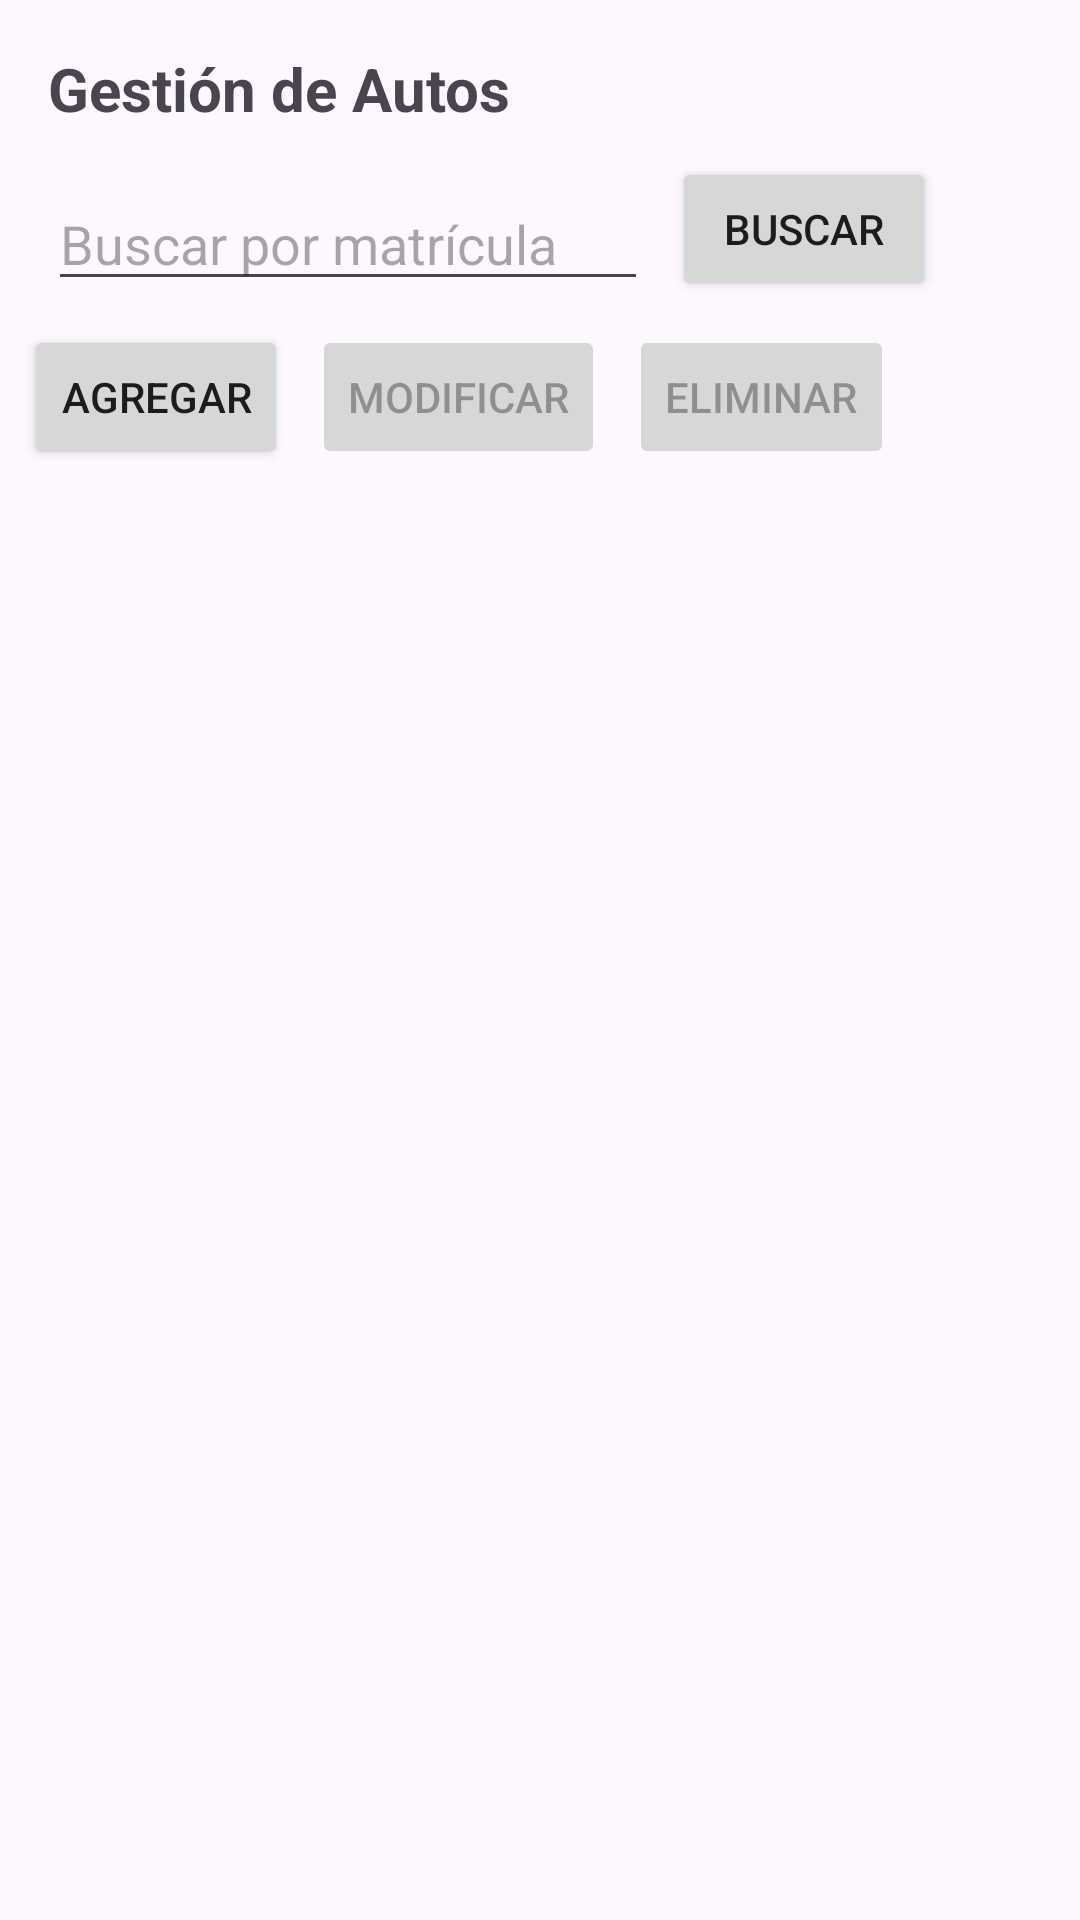

Layout XML and referenced resources for this Android screen:
<!-- AndroidManifest.xml: application theme Theme.Escuela_de_manejo_android -->
<!-- res/layout/activity_auto.xml -->
<?xml version="1.0" encoding="utf-8"?>
<androidx.constraintlayout.widget.ConstraintLayout
    xmlns:android="http://schemas.android.com/apk/res/android"
    xmlns:app="http://schemas.android.com/apk/res-auto"
    android:layout_width="match_parent"
    android:layout_height="match_parent">

    <TextView
        android:id="@+id/txt_titulo_auto"
        android:layout_width="wrap_content"
        android:layout_height="wrap_content"
        android:text="Gestión de Autos"
        android:textSize="20sp"
        android:textStyle="bold"
        app:layout_constraintTop_toTopOf="parent"
        app:layout_constraintStart_toStartOf="parent"
        android:layout_margin="16dp"/>

    <EditText
        android:id="@+id/filtro_auto"
        android:layout_width="200dp"
        android:layout_height="wrap_content"
        android:hint="Buscar por matrícula"
        app:layout_constraintTop_toBottomOf="@id/txt_titulo_auto"
        app:layout_constraintStart_toStartOf="parent"
        android:layout_margin="16dp"/>

    <Button
        android:id="@+id/btn_buscar_auto"
        android:layout_width="wrap_content"
        android:layout_height="wrap_content"
        android:text="Buscar"
        app:layout_constraintStart_toEndOf="@id/filtro_auto"
        app:layout_constraintBottom_toBottomOf="@id/filtro_auto"
        android:layout_marginStart="8dp"/>

    <Button
        android:id="@+id/btn_agregar_auto"
        android:layout_width="wrap_content"
        android:layout_height="wrap_content"
        android:text="Agregar"
        app:layout_constraintTop_toBottomOf="@id/filtro_auto"
        app:layout_constraintStart_toStartOf="parent"
        android:layout_margin="8dp"/>

    <Button
        android:id="@+id/btn_editar_auto"
        android:layout_width="wrap_content"
        android:layout_height="wrap_content"
        android:text="Modificar"
        android:enabled="false"
        app:layout_constraintStart_toEndOf="@id/btn_agregar_auto"
        app:layout_constraintTop_toTopOf="@id/btn_agregar_auto"
        android:layout_marginStart="8dp"/>

    <Button
        android:id="@+id/btn_eliminar_auto"
        android:layout_width="wrap_content"
        android:layout_height="wrap_content"
        android:text="Eliminar"
        android:enabled="false"
        app:layout_constraintStart_toEndOf="@id/btn_editar_auto"
        app:layout_constraintTop_toTopOf="@id/btn_editar_auto"
        android:layout_marginStart="8dp"/>

    <androidx.recyclerview.widget.RecyclerView
        android:id="@+id/lista_auto"
        android:layout_width="0dp"
        android:layout_height="0dp"
        app:layout_constraintTop_toBottomOf="@id/btn_agregar_auto"
        app:layout_constraintBottom_toBottomOf="parent"
        app:layout_constraintStart_toStartOf="parent"
        app:layout_constraintEnd_toEndOf="parent"
        android:layout_marginTop="8dp"/>

</androidx.constraintlayout.widget.ConstraintLayout>
<!-- resources referenced by this layout -->
<resources>
  <style name="Theme.Escuela_de_manejo_android" parent="Base.Theme.Escuela_de_manejo_android" />
  <style name="Base.Theme.Escuela_de_manejo_android" parent="Theme.Material3.DayNight.NoActionBar">
          
          
      </style>
</resources>
